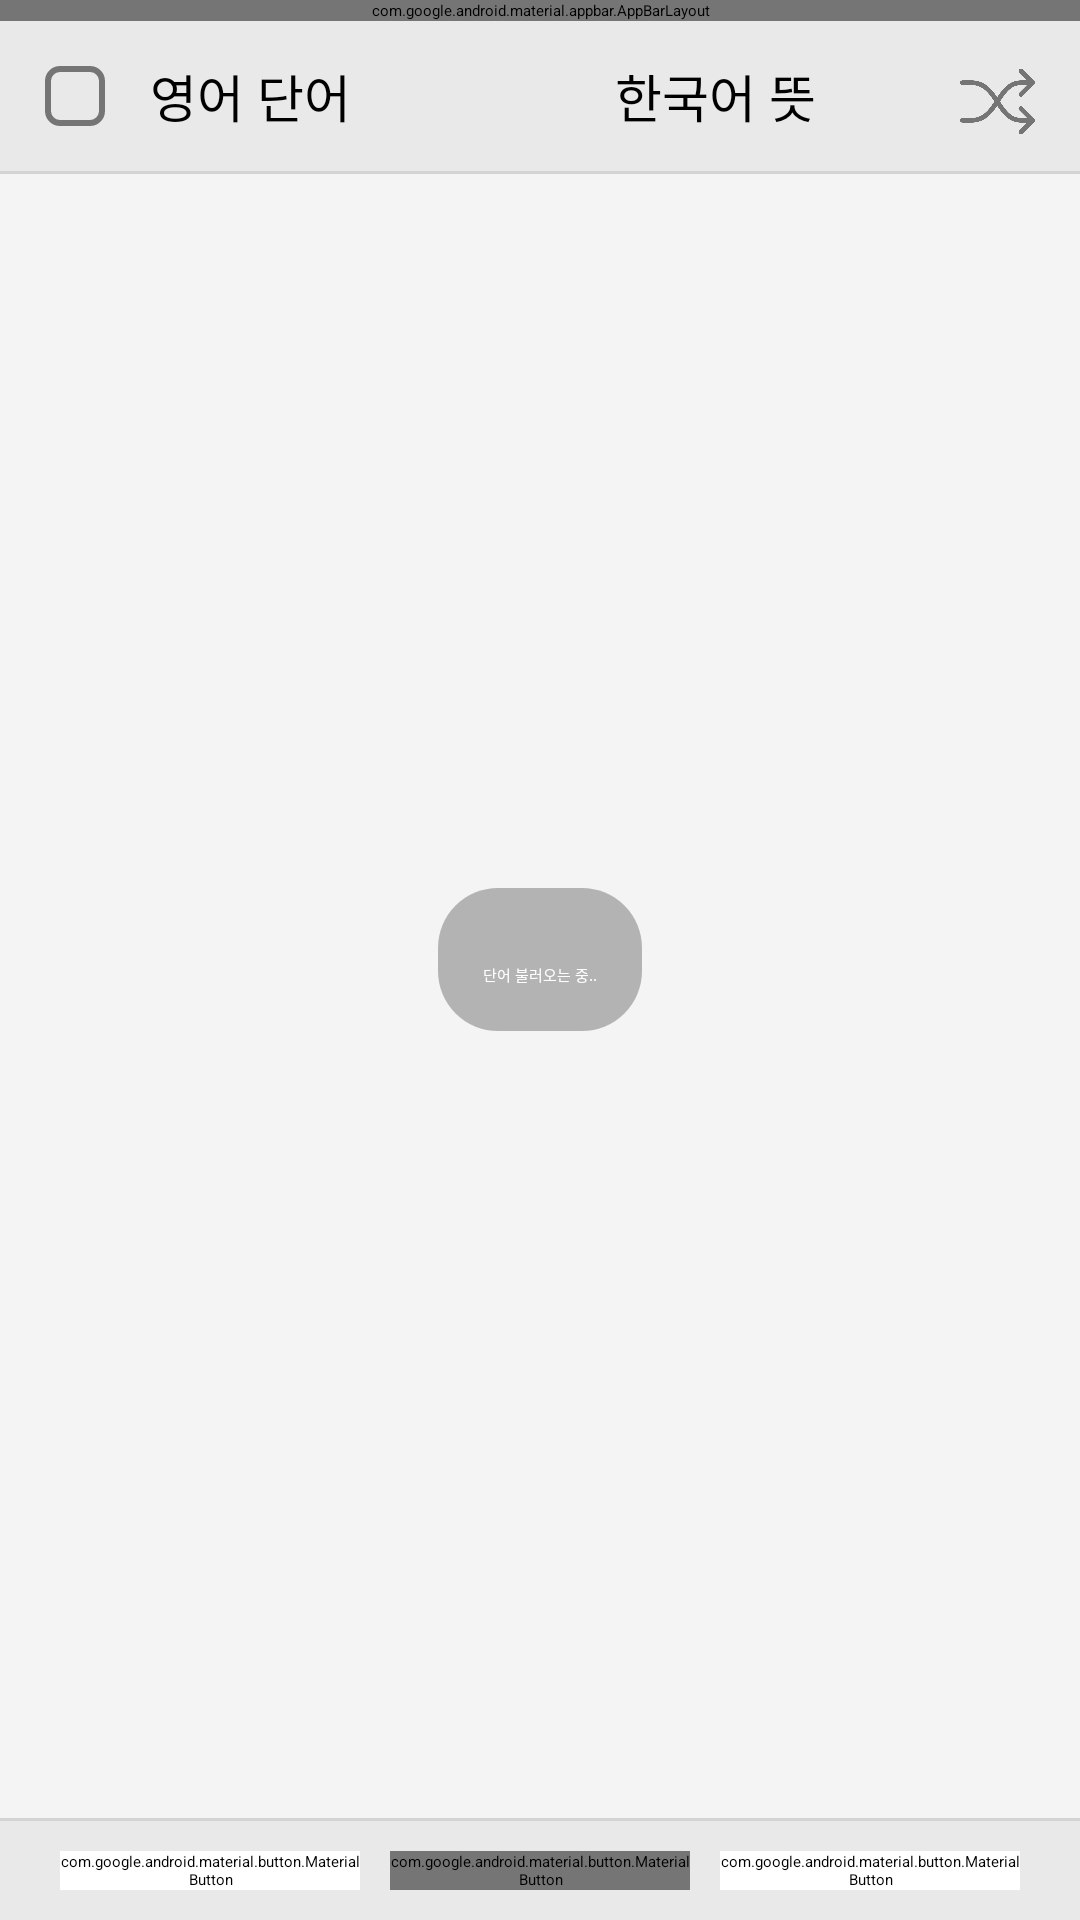

Android layout source for this screen:
<!-- AndroidManifest.xml: application theme Theme.Dictionary -->
<!-- res/layout/activity_words.xml -->
<?xml version="1.0" encoding="utf-8"?>
<RelativeLayout xmlns:android="http://schemas.android.com/apk/res/android"
    xmlns:tools="http://schemas.android.com/tools"
    android:id="@+id/words_fragment"
    android:layout_width="match_parent"
    android:layout_height="match_parent"
    android:background="@color/back_gray"
    xmlns:app="http://schemas.android.com/apk/res-auto"
    tools:context=".WordsActivity">

    <com.google.android.material.appbar.AppBarLayout
        android:id="@+id/appbar_container"
        android:layout_width="match_parent"
        android:layout_height="wrap_content"
        android:backgroundTint="@color/gray">

        <LinearLayout
            android:id="@+id/toolbar_container"
            android:layout_width="match_parent"
            android:layout_height="wrap_content"
            android:orientation="horizontal">

            <com.google.android.material.appbar.MaterialToolbar
                android:id="@+id/toolbar"
                android:layout_width="0dp"
                android:layout_height="wrap_content"
                android:layout_weight="1"
                android:paddingStart="20dp"
                app:title="A 단어장"
                app:titleTextColor="@color/white"/>

            <ImageView
                android:id="@+id/edit_word_btn"
                android:layout_width="35dp"
                android:layout_height="35dp"
                android:layout_gravity="center_vertical"
                android:layout_marginEnd="10dp"
                android:background="@drawable/circle_edit"
                android:backgroundTint="@color/white"/>

            <ImageView
                android:id="@+id/add_word_btn"
                android:layout_width="35dp"
                android:layout_height="35dp"
                android:layout_gravity="center_vertical"
                android:layout_marginEnd="15dp"
                android:background="@drawable/circle_plus"
                android:backgroundTint="@color/white"/>

        </LinearLayout>

    </com.google.android.material.appbar.AppBarLayout>

    <LinearLayout
        android:id="@+id/word_guide_container"
        android:layout_width="match_parent"
        android:layout_height="50dp"
        android:orientation="horizontal"
        android:layout_below="@id/appbar_container"
        android:background="@color/line_gray">

        <FrameLayout
            android:id="@+id/check_all_btn"
            android:layout_width="wrap_content"
            android:layout_height="match_parent">

            <ImageView
                android:id="@+id/check_all_btn_image"
                android:layout_width="20dp"
                android:layout_height="20dp"
                android:layout_gravity="center"
                android:layout_margin="15dp"
                android:background="@drawable/checkbox_unchecked"/>

        </FrameLayout>

        <TextView
            android:id="@+id/english"
            android:layout_width="0dp"
            android:layout_height="wrap_content"
            android:layout_weight="1"
            android:layout_gravity="center_vertical"
            android:paddingTop="5dp"
            android:paddingEnd="5dp"
            android:paddingBottom="5dp"
            android:text="@string/english"
            android:textSize="17sp"/>

        <LinearLayout
            android:layout_width="0dp"
            android:layout_height="wrap_content"
            android:layout_weight="1"
            android:orientation="horizontal"
            android:layout_gravity="center_vertical">

            <TextView
                android:id="@+id/korean"
                android:layout_width="0dp"
                android:layout_height="wrap_content"
                android:layout_weight="1"
                android:layout_gravity="center_vertical"
                android:paddingTop="5dp"
                android:paddingEnd="10dp"
                android:paddingBottom="5dp"
                android:text="@string/korean"
                android:textSize="17sp"/>

            <View
                android:id="@+id/shuffle_btn"
                android:layout_width="25dp"
                android:layout_height="25dp"
                android:layout_gravity="center_vertical"
                android:layout_marginTop="2dp"
                android:layout_marginEnd="15dp"
                android:background="@drawable/shuffle"
                android:backgroundTint="@color/gray"/>

        </LinearLayout>

    </LinearLayout>

    <View
        android:id="@+id/separator1"
        android:layout_width="match_parent"
        android:layout_height="1dp"
        android:layout_below="@+id/word_guide_container"
        android:background="@color/light_gray"/>

    <androidx.recyclerview.widget.RecyclerView
        android:id="@+id/words_list"
        android:layout_width="match_parent"
        android:layout_height="match_parent"
        android:layout_above="@id/btn_ad_container"
        android:layout_below="@+id/separator1"/>

    <LinearLayout
        android:id="@+id/btn_ad_container"
        android:layout_width="match_parent"
        android:layout_height="wrap_content"
        android:layout_alignParentBottom="true"
        android:orientation="vertical">

        <View
            android:layout_width="match_parent"
            android:layout_height="1dp"
            android:background="@color/light_gray"/>

        <LinearLayout
            android:id="@+id/btn_container"
            android:layout_width="match_parent"
            android:layout_height="wrap_content"
            android:paddingTop="10dp"
            android:paddingBottom="10dp"
            android:orientation="horizontal"
            android:background="@color/line_gray">

            <com.google.android.material.button.MaterialButton
                android:id="@+id/hide_eng_btn"
                android:layout_width="0dp"
                android:layout_height="wrap_content"
                android:layout_weight="1"
                android:layout_marginStart="20dp"
                android:layout_marginEnd="5dp"
                android:text="@string/hide_english"
                android:textColor="@color/gray"
                android:backgroundTint="@color/white"
                app:strokeColor="@color/light_gray"
                app:strokeWidth="1dp"
                app:rippleColor="@color/gray"/>

            <com.google.android.material.button.MaterialButton
                android:id="@+id/reset_btn"
                android:layout_width="0dp"
                android:layout_height="wrap_content"
                android:layout_weight="1"
                android:layout_marginStart="5dp"
                android:layout_marginEnd="5dp"
                android:text="@string/reset"
                android:backgroundTint="@color/gray"
                app:rippleColor="@color/white"/>

            <com.google.android.material.button.MaterialButton
                android:id="@+id/hide_kor_btn"
                android:layout_width="0dp"
                android:layout_height="wrap_content"
                android:layout_weight="1"
                android:layout_marginStart="5dp"
                android:layout_marginEnd="20dp"
                android:text="@string/hide_korean"
                android:textColor="@color/gray"
                android:backgroundTint="@color/white"
                app:strokeColor="@color/light_gray"
                app:strokeWidth="1dp"
                app:rippleColor="@color/gray"/>

        </LinearLayout>

        <com.google.android.gms.ads.AdView
            android:id="@+id/ad_view"
            android:layout_width="match_parent"
            android:layout_height="wrap_content"
            app:adSize="BANNER"
            app:adUnitId="@string/banner_ad_unit_id_for_test"
            android:visibility="gone"/>

    </LinearLayout>

    <TextView
        android:id="@+id/no_word_text"
        android:layout_width="match_parent"
        android:layout_height="match_parent"
        android:text="@string/no_word"
        android:textSize="16sp"
        android:textColor="@color/gray"
        android:gravity="center"
        android:visibility="gone"/>

    <LinearLayout
        android:id="@+id/edit_btn_container"
        android:layout_width="wrap_content"
        android:layout_height="wrap_content"
        android:layout_marginTop="10dp"
        android:layout_marginBottom="20dp"
        android:layout_centerHorizontal="true"
        android:layout_above="@id/btn_ad_container"
        android:orientation="horizontal"
        android:elevation="8dp"
        android:visibility="gone">

        <com.google.android.material.button.MaterialButton
            android:id="@+id/delete_btn"
            android:layout_width="0dp"
            android:layout_height="wrap_content"
            android:layout_weight="1"
            android:layout_marginStart="80dp"
            android:layout_marginEnd="5dp"
            android:text="@string/delete"
            android:textColor="@color/gray"
            android:backgroundTint="@color/white"
            app:strokeColor="@color/light_gray"
            app:strokeWidth="1dp"
            app:rippleColor="@color/gray"/>

        <com.google.android.material.button.MaterialButton
            android:id="@+id/check_btn"
            android:layout_width="0dp"
            android:layout_height="wrap_content"
            android:layout_weight="1"
            android:layout_marginStart="5dp"
            android:layout_marginEnd="80dp"
            android:text="@string/check"
            android:backgroundTint="@color/gray"
            app:rippleColor="@color/white"/>

    </LinearLayout>

    <LinearLayout
        android:id="@+id/loading_container"
        android:layout_width="wrap_content"
        android:layout_height="wrap_content"
        android:layout_centerInParent="true"
        android:padding="15dp"
        android:background="@drawable/loading_border"
        android:orientation="vertical">

        <ProgressBar
            android:id="@+id/loading_spinner"
            android:layout_width="wrap_content"
            android:layout_height="wrap_content"
            android:layout_gravity="center"
            android:indeterminate="true"
            android:indeterminateTint="@color/white"/>

        <TextView
            android:id="@+id/loading_text"
            android:layout_width="wrap_content"
            android:layout_height="wrap_content"
            android:layout_marginTop="10dp"
            android:text="@string/loading_words"
            android:textColor="@color/white"/>

    </LinearLayout>

    <TextView
        android:id="@+id/edit_word_text"
        android:layout_width="match_parent"
        android:layout_height="wrap_content"
        android:layout_centerHorizontal="true"
        android:layout_above="@id/btn_ad_container"
        android:padding="15dp"
        android:text="@string/edit_word"
        android:textAlignment="center"
        android:textColor="@color/white"
        android:background="@color/trans_gray"
        android:visibility="gone"/>

</RelativeLayout>
<!-- resources referenced by this layout -->
<resources>
  <color name="back_gray">#F4F4F4</color>
  <color name="gray">#757575</color>
  <color name="light_gray">#D3D3D3</color>
  <color name="line_gray">#E9E9E9</color>
  <color name="trans_gray">#B3757575</color>
  <color name="white">#FFFFFFFF</color>
  <!-- drawable checkbox_unchecked (drawable) -->
  <shape xmlns:android="http://schemas.android.com/apk/res/android">
      <stroke android:width="2dp" android:color="@color/gray"/>
      <solid android:color="@android:color/transparent"/>
      <corners android:radius="4dp"/>
  </shape>
  <!-- drawable circle_edit: png bitmap (drawable, 16277 bytes) -->
  <!-- drawable circle_plus: png bitmap (drawable, 15470 bytes) -->
  <!-- drawable loading_border (drawable) -->
  <?xml version="1.0" encoding="utf-8"?>
  <shape xmlns:android="http://schemas.android.com/apk/res/android">
      <solid android:color="#80757575"/>
      <corners android:radius="20dp"/>
  </shape>
  <!-- drawable shuffle: png bitmap (drawable, 9884 bytes) -->
  <string name="banner_ad_unit_id_for_test">ca-app-pub-3940256099942544/6300978111</string>
  <string name="check">체크</string>
  <string name="delete">삭제</string>
  <string name="edit_word">수정할 단어를 선택하세요</string>
  <string name="english">영어 단어</string>
  <string name="hide_english">영어</string>
  <string name="hide_korean">한국어</string>
  <string name="korean">한국어 뜻</string>
  <string name="loading_words">단어 불러오는 중..</string>
  <string name="no_word">추가된 단어가 없습니다</string>
  <string name="reset">초기화</string>
</resources>
